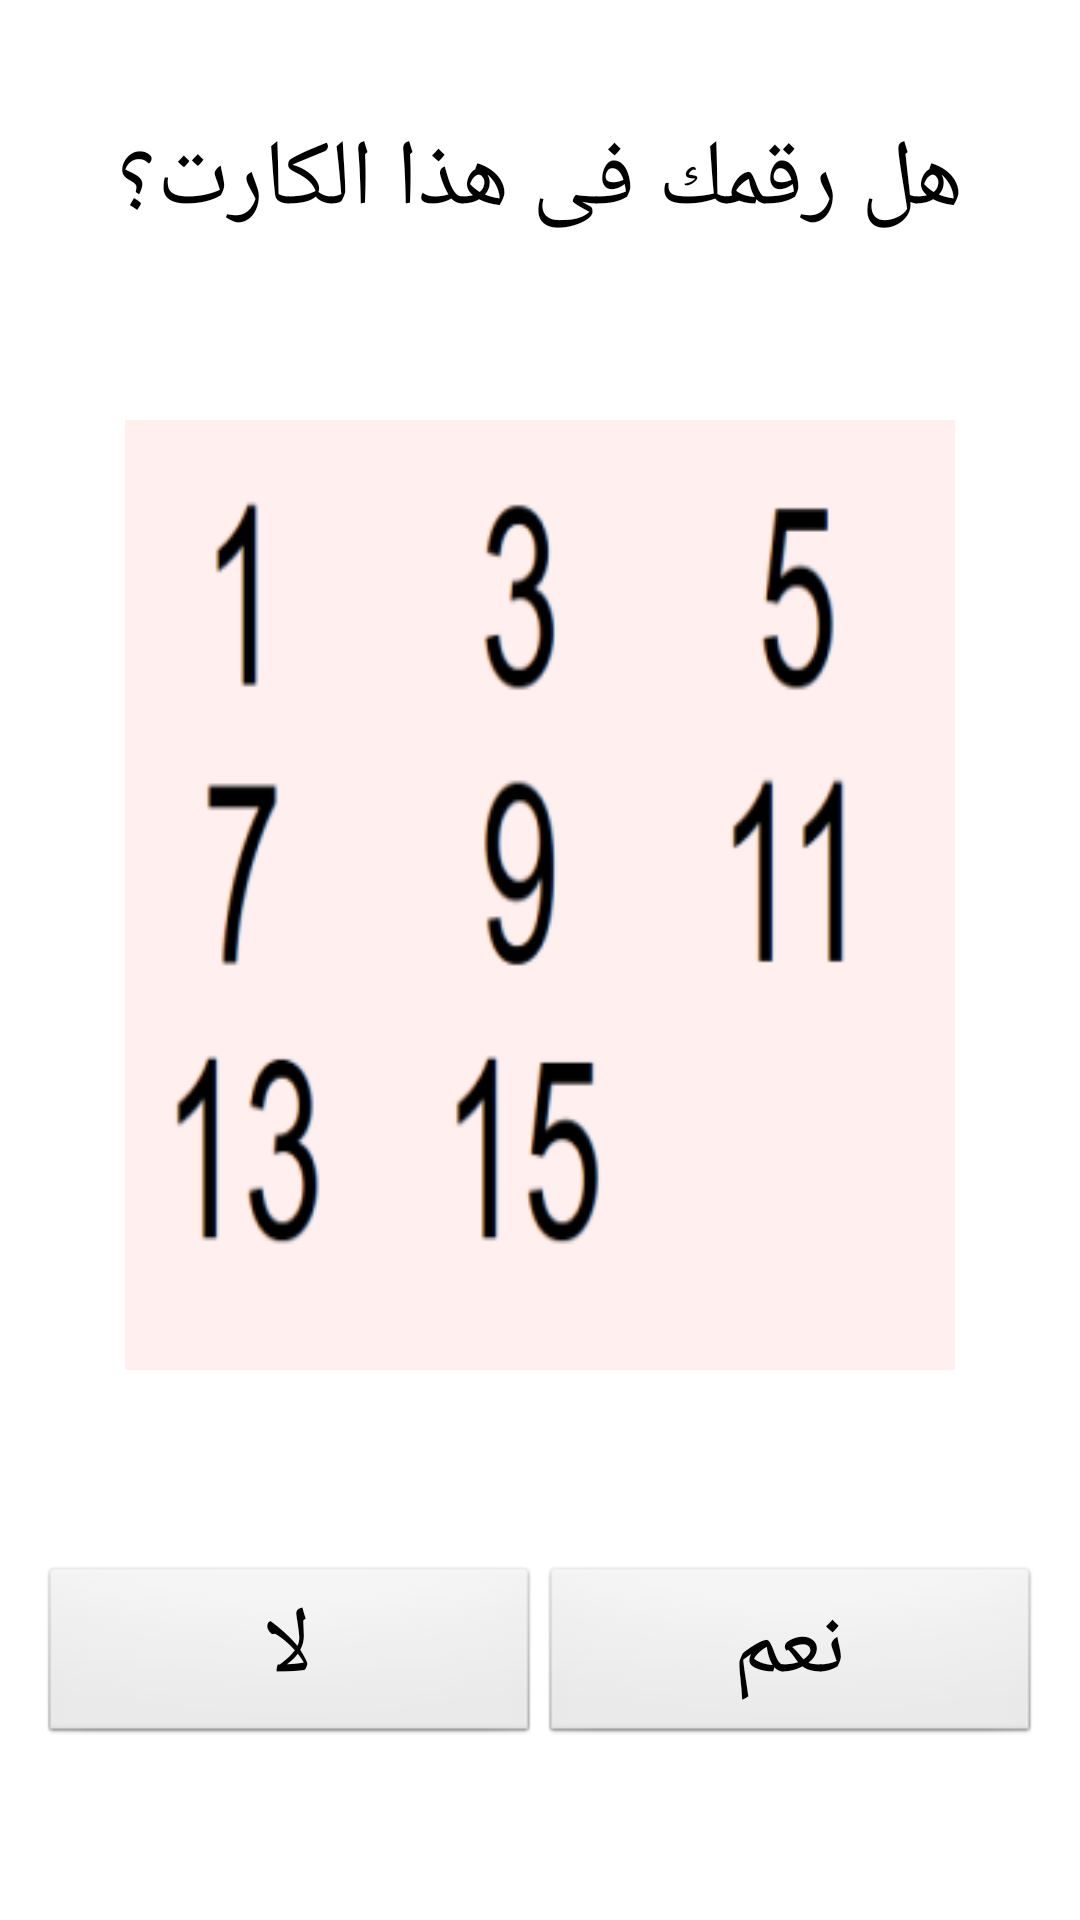

Reconstruct the res/layout file that produces this screen, plus the resources it refers to.
<!-- AndroidManifest.xml: activity theme android:Theme.NoTitleBar -->
<!-- res/layout/card.xml -->
<?xml version="1.0" encoding="utf-8"?>
<LinearLayout xmlns:android="http://schemas.android.com/apk/res/android"
    android:layout_width="match_parent"
    android:layout_height="match_parent"
    android:orientation="vertical" 
    android:background="#ffff"
    android:gravity="center"
    android:weightSum="10">

    <TextView
        android:id="@+id/questView"
        android:layout_width="wrap_content"
        android:layout_height="0dip"
        android:text="@string/quest_str"
        android:textSize="@dimen/text_big_size"
        android:gravity="center"
        android:textColor="@color/my_black" 
        android:layout_marginBottom="13dip"
        android:layout_weight="2"/>
    <LinearLayout 
        android:orientation="horizontal"
        android:layout_height="0dp"
        android:layout_width="match_parent" 
        android:layout_weight="5.5"
        android:weightSum="10"
        android:gravity="center_horizontal">
    <TextView 
        android:id="@+id/cardView"
        android:layout_width="0dp"
        android:layout_height="match_parent"
        android:background="@drawable/card0"
        android:gravity="center"
        android:textColor="@color/my_black"
        android:layout_margin="@dimen/card_margin"
        android:textSize="@dimen/text_big_size"
        android:layout_weight="8"
        />
    </LinearLayout>


    <LinearLayout
        android:layout_width="match_parent"
        android:layout_height="0dip"
        android:orientation="horizontal" 
        android:gravity="center_vertical"
        android:layout_weight="2.5"
        android:weightSum="10"
        android:layout_margin="13dip"
        >

        <Button
            android:id="@+id/falseBtn"
            android:layout_width="0dip"
            android:layout_height="wrap_content"
            android:text="@string/false_str"
            
            android:layout_weight="5" 
            android:textColor="@color/my_black"
            
            android:textSize="@dimen/text_big_size"/>

        <Button
            android:id="@+id/trueBtn"
            android:layout_width="0dip"
            android:layout_height="wrap_content"
            android:text="@string/true_str"
            
            android:layout_weight="5"
            android:textColor="@color/my_black"
            
            android:textSize="@dimen/text_big_size"/>

    </LinearLayout>

</LinearLayout>
<!-- resources referenced by this layout -->
<resources>
  <color name="my_black">#FF000000</color>
  <dimen name="card_margin">7dp</dimen>
  <dimen name="text_big_size">27sp</dimen>
  <!-- drawable card0: png bitmap (drawable-hdpi, 13708 bytes) -->
  <string name="false_str">"لا"</string>
  <string name="quest_str">"هل رقمك فى هذا الكارت؟"</string>
  <string name="true_str">"نعم"</string>
</resources>
